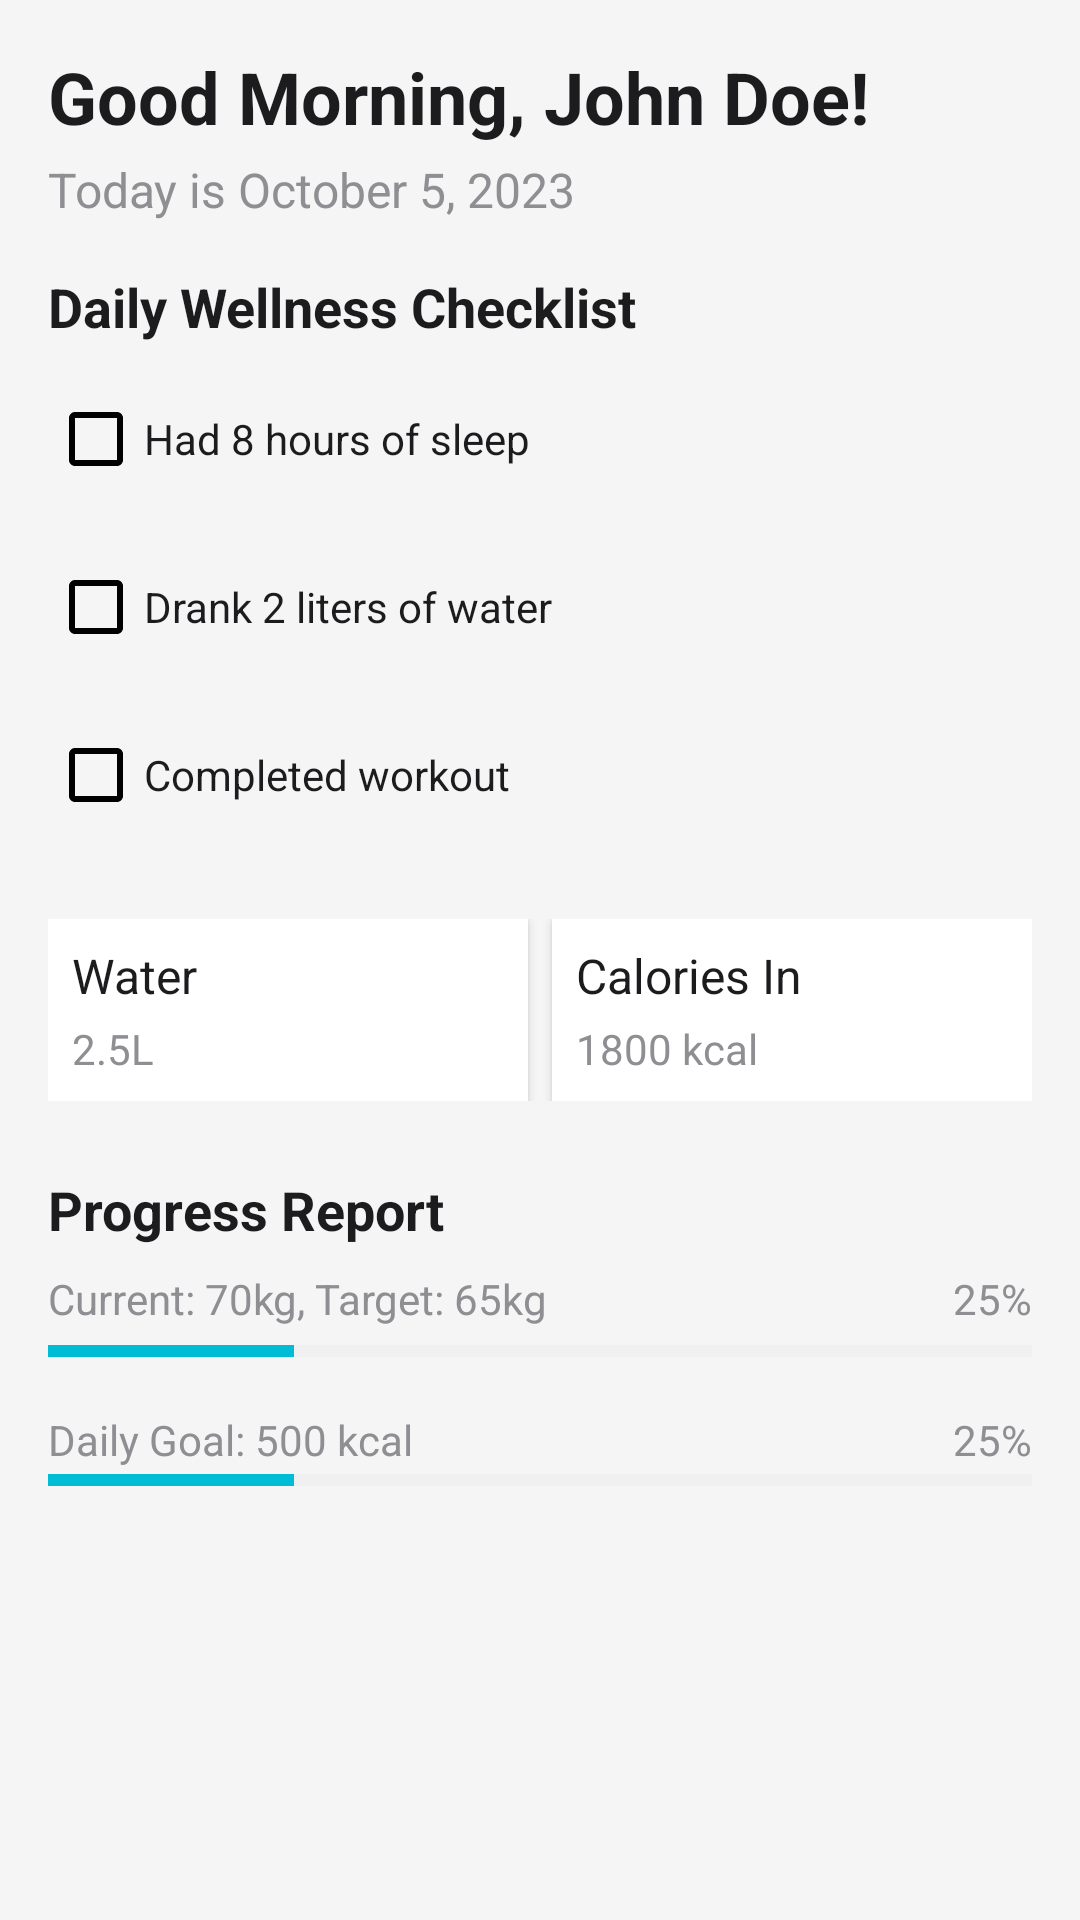

Layout XML and referenced resources for this Android screen:
<!-- AndroidManifest.xml: application theme Theme.WellnessCheck -->
<!-- res/layout/fragment_home.xml -->
<?xml version="1.0" encoding="utf-8"?>
<ScrollView xmlns:android="http://schemas.android.com/apk/res/android"
    android:layout_width="match_parent"
    android:layout_height="match_parent"
    android:padding="16dp"
    android:background="@color/primaryColor">

    <LinearLayout
        android:layout_width="match_parent"
        android:layout_height="wrap_content"
        android:orientation="vertical">

        
        <TextView
            android:layout_width="wrap_content"
            android:layout_height="wrap_content"
            android:text="Good Morning, John Doe!"
            android:textSize="24sp"
            android:textStyle="bold"
            android:textColor="@color/textColorPrimary"
            android:layout_marginBottom="4dp" />

        <TextView
            android:layout_width="wrap_content"
            android:layout_height="wrap_content"
            android:text="Today is October 5, 2023"
            android:textSize="16sp"
            android:textColor="@color/textColorSecondary"
            android:layout_marginBottom="16dp" />

        
        <TextView
            android:layout_width="wrap_content"
            android:layout_height="wrap_content"
            android:text="Daily Wellness Checklist"
            android:textSize="18sp"
            android:textStyle="bold"
            android:textColor="@color/textColorPrimary"
            android:layout_marginBottom="8dp" />

        
        <CheckBox
            android:layout_width="wrap_content"
            android:layout_height="wrap_content"
            android:text="Had 8 hours of sleep"
            android:buttonTint="@color/checkBoxColor"
            android:textColor="@color/textColorPrimary"
            android:layout_marginBottom="8dp" />

        <CheckBox
            android:layout_width="wrap_content"
            android:layout_height="wrap_content"
            android:text="Drank 2 liters of water"
            android:buttonTint="@color/checkBoxColor"
            android:textColor="@color/textColorPrimary"
            android:layout_marginBottom="8dp" />

        <CheckBox
            android:layout_width="wrap_content"
            android:layout_height="wrap_content"
            android:text="Completed workout"
            android:buttonTint="@color/checkBoxColor"
            android:textColor="@color/textColorPrimary"
            android:layout_marginBottom="24dp" />

        
        <LinearLayout
            android:layout_width="match_parent"
            android:layout_height="wrap_content"
            android:orientation="horizontal"
            android:gravity="center">

            <LinearLayout
                android:layout_width="0dp"
                android:layout_height="wrap_content"
                android:layout_weight="1"
                android:orientation="vertical"
                android:padding="8dp"
                android:background="@color/cardBackground"
                android:layout_marginEnd="4dp"
                android:elevation="2dp">

                <TextView
                    android:layout_width="wrap_content"
                    android:layout_height="wrap_content"
                    android:text="Water"
                    android:textSize="16sp"
                    android:textColor="@color/textColorPrimary" />

                <TextView
                    android:id="@+id/waterTextView"
                    android:layout_width="wrap_content"
                    android:layout_height="wrap_content"
                    android:text="2.5L"
                    android:textSize="14sp"
                    android:textColor="@color/textColorSecondary"
                    android:layout_marginTop="4dp" />
            </LinearLayout>

            <LinearLayout
                android:layout_width="0dp"
                android:layout_height="wrap_content"
                android:layout_weight="1"
                android:orientation="vertical"
                android:padding="8dp"
                android:background="@color/cardBackground"
                android:layout_marginStart="4dp"
                android:elevation="2dp">

                <TextView
                    android:layout_width="wrap_content"
                    android:layout_height="wrap_content"
                    android:text="Calories In"
                    android:textSize="16sp"
                    android:textColor="@color/textColorPrimary" />

                <TextView
                    android:id="@+id/caloriesTextView"
                    android:layout_width="wrap_content"
                    android:layout_height="wrap_content"
                    android:text="1800 kcal"
                    android:textSize="14sp"
                    android:textColor="@color/textColorSecondary"
                    android:layout_marginTop="4dp" />
            </LinearLayout>
        </LinearLayout>

        
        <TextView
            android:layout_width="wrap_content"
            android:layout_height="wrap_content"
            android:text="Progress Report"
            android:textSize="18sp"
            android:textStyle="bold"
            android:textColor="@color/textColorPrimary"
            android:layout_marginTop="24dp"
            android:layout_marginBottom="8dp" />
        
        <LinearLayout
            android:layout_width="match_parent"
            android:layout_height="wrap_content"
            android:orientation="horizontal"
            android:gravity="center_vertical">

            <TextView
                android:layout_width="0dp"
                android:layout_height="wrap_content"
                android:text="Current: 70kg, Target: 65kg"
                android:textSize="14sp"
                android:textColor="@color/textColorSecondary"
                android:layout_weight="1" />

            <TextView
                android:id="@+id/weightPercentageTextView"
                android:layout_width="wrap_content"
                android:layout_height="wrap_content"
                android:text="25%"
                android:textSize="14sp"
                android:textColor="@color/textColorSecondary" />
        </LinearLayout>

        <ProgressBar
            android:id="@+id/progressWeightBar"
            style="?android:attr/progressBarStyleHorizontal"
            android:layout_width="match_parent"
            android:layout_height="8dp"
            android:progress="25"
            android:max="100"
            android:progressTint="@color/accentColor"
            android:progressBackgroundTint="@color/progressBackground"
            android:layout_marginTop="4dp"
            android:layout_marginBottom="16dp" />

        
        <LinearLayout
            android:layout_width="match_parent"
            android:layout_height="wrap_content"
            android:orientation="horizontal"
            android:gravity="center_vertical">

            <TextView
                android:layout_width="0dp"
                android:layout_height="wrap_content"
                android:text="Daily Goal: 500 kcal"
                android:textSize="14sp"
                android:textColor="@color/textColorSecondary"
                android:layout_weight="1" />

            <TextView
                android:id="@+id/caloriePercentageTextView"
                android:layout_width="wrap_content"
                android:layout_height="wrap_content"
                android:text="25%"
                android:textSize="14sp"
                android:textColor="@color/textColorSecondary" />
        </LinearLayout>

        <ProgressBar
            android:id="@+id/progressCalorieBar"
            style="?android:attr/progressBarStyleHorizontal"
            android:layout_width="match_parent"
            android:layout_height="8dp"
            android:progress="25"
            android:max="100"
            android:progressTint="@color/accentColor"
            android:progressBackgroundTint="@color/progressBackground" />
    </LinearLayout>
</ScrollView>
<!-- resources referenced by this layout -->
<resources>
  <color name="accentColor">#00BCD4</color>
  <color name="cardBackground">#FFFFFF</color>
  <color name="checkBoxColor">#000000</color>
  <color name="primaryColor">#F5F5F5</color>
  <color name="progressBackground">#E0E0E0</color>
  <color name="textColorPrimary">#1C1C1E</color>
  <color name="textColorSecondary">#8E8E93</color>
  <style name="Theme.WellnessCheck" parent="Theme.MaterialComponents.DayNight.DarkActionBar">
          
          <item name="colorPrimary">@color/purple_500</item>
          <item name="colorPrimaryVariant">@color/purple_700</item>
          <item name="colorOnPrimary">@color/white</item>
          
          <item name="colorSecondary">@color/teal_200</item>
          <item name="colorSecondaryVariant">@color/teal_700</item>
          <item name="colorOnSecondary">@color/black</item>
          
          <item name="android:statusBarColor">?attr/colorPrimaryVariant</item>
          
      </style>
  <color name="purple_500">#6200EE</color>
  <color name="purple_700">#3700B3</color>
  <color name="white">#FFFFFF</color>
  <color name="teal_200">#03DAC5</color>
  <color name="teal_700">#018786</color>
  <color name="black">#000000</color>
</resources>
